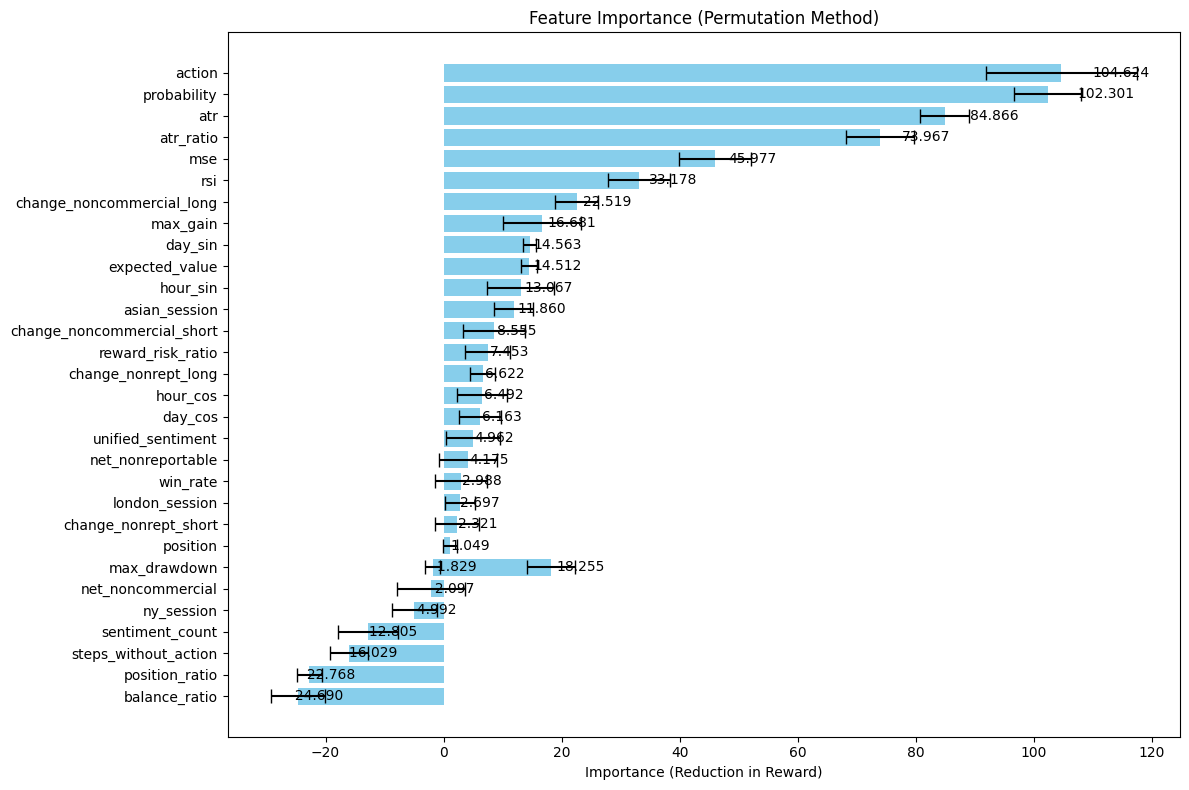

The data file committed next to this chart (first rows):
feature_name, feature_idx, importance, std
action, 1, 104.6, 12.79
probability, 0, 102.3, 5.632
atr, 8, 84.87, 4.1
atr_ratio, 9, 73.97, 5.755
mse, 5, 45.98, 6.034
rsi, 7, 33.18, 5.25
change_noncommercial_long, 16, 22.52, 3.692
max_drawdown, 28, 18.25, 4.075
max_gain, 3, 16.68, 6.67
day_sin, 20, 14.56, 1.086
expected_value, 6, 14.51, 1.364
hour_sin, 18, 13.07, 5.683
asian_session, 22, 11.86, 3.275
change_noncommercial_short, 17, 8.555, 5.254
reward_risk_ratio, 2, 7.453, 3.782
change_nonrept_long, 14, 6.622, 2.151
hour_cos, 19, 6.492, 4.291
day_cos, 21, 6.163, 3.494
unified_sentiment, 10, 4.962, 4.515
net_nonreportable, 13, 4.175, 4.925
win_rate, 29, 2.988, 4.415
london_session, 23, 2.697, 2.546
change_nonrept_short, 15, 2.321, 3.751
position, 27, 1.049, 1.175
max_drawdown, 4, -1.829, 1.27
net_noncommercial, 12, -2.097, 5.744
ny_session, 24, -4.992, 3.793
sentiment_count, 11, -12.81, 5.089
steps_without_action, 30, -16.03, 3.164
position_ratio, 26, -22.77, 2.094
balance_ratio, 25, -24.69, 4.572
